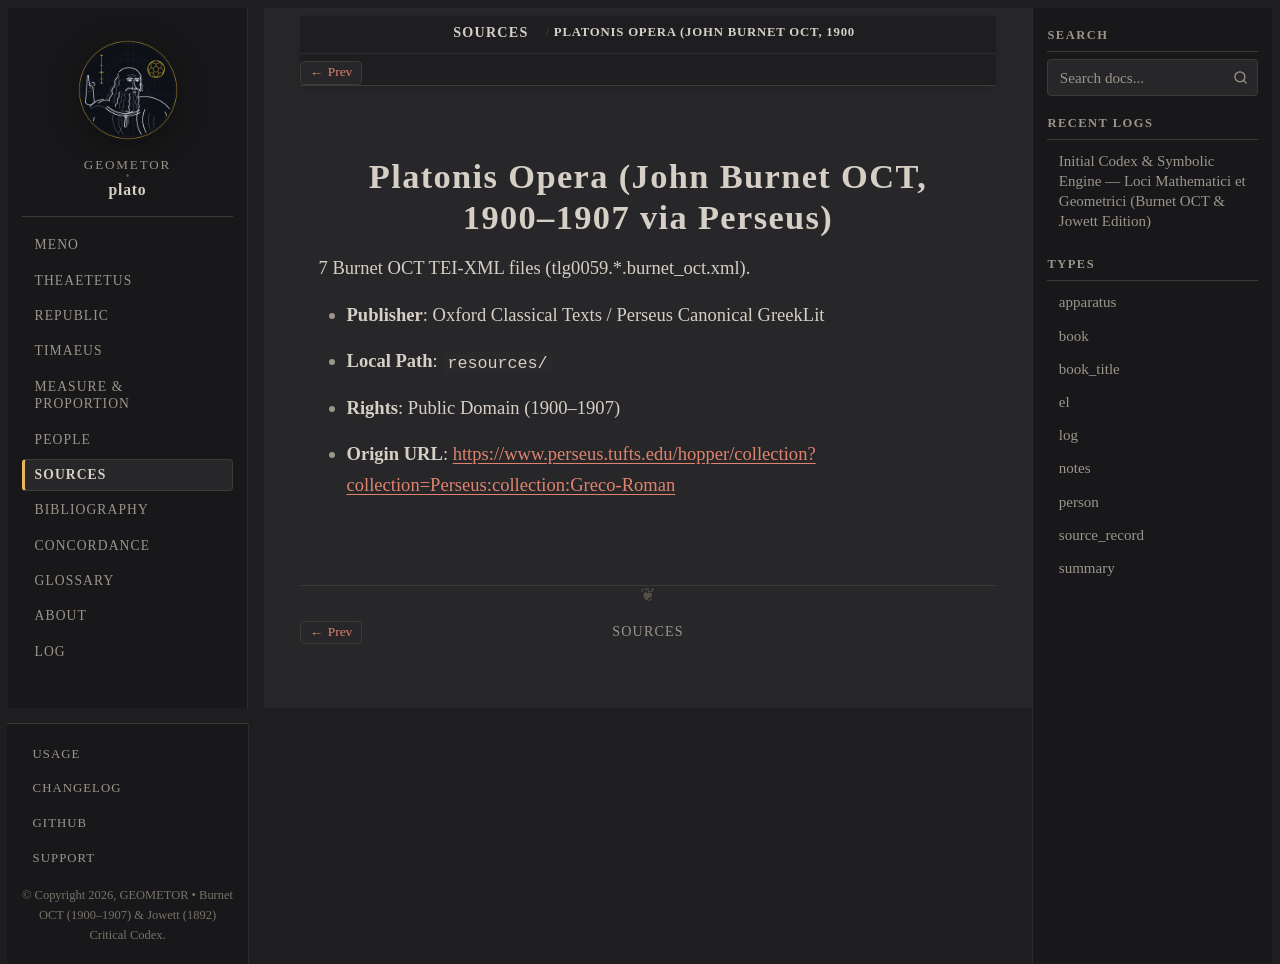

repository: geometor/plato · page: sources/burnet-oct-perseus.html · generator: sphinx

:type: source_record
:author: John Burnet (ed.)
:year: 1900
:era: Perseus Digital Library
:languages: Greek
:site_url: https://www.perseus.tufts.edu/hopper/collection?collection=Perseus:collection:Greco-Roman
:excerpt: 7 Burnet OCT TEI-XML files (tlg0059.*.burnet_oct.xml).

.. _source-burnet-oct-perseus:

Platonis Opera (John Burnet OCT, 1900–1907 via Perseus)
=======================================================

7 Burnet OCT TEI-XML files (tlg0059.*.burnet_oct.xml).

* **Publisher**: Oxford Classical Texts / Perseus Canonical GreekLit
* **Local Path**: ``resources/``
* **Rights**: Public Domain (1900–1907)
* **Origin URL**: `https://www.perseus.tufts.edu/hopper/collection?collection=Perseus:collection:Greco-Roman <https://www.perseus.tufts.edu/hopper/collection?collection=Perseus:collection:Greco-Roman>`_
